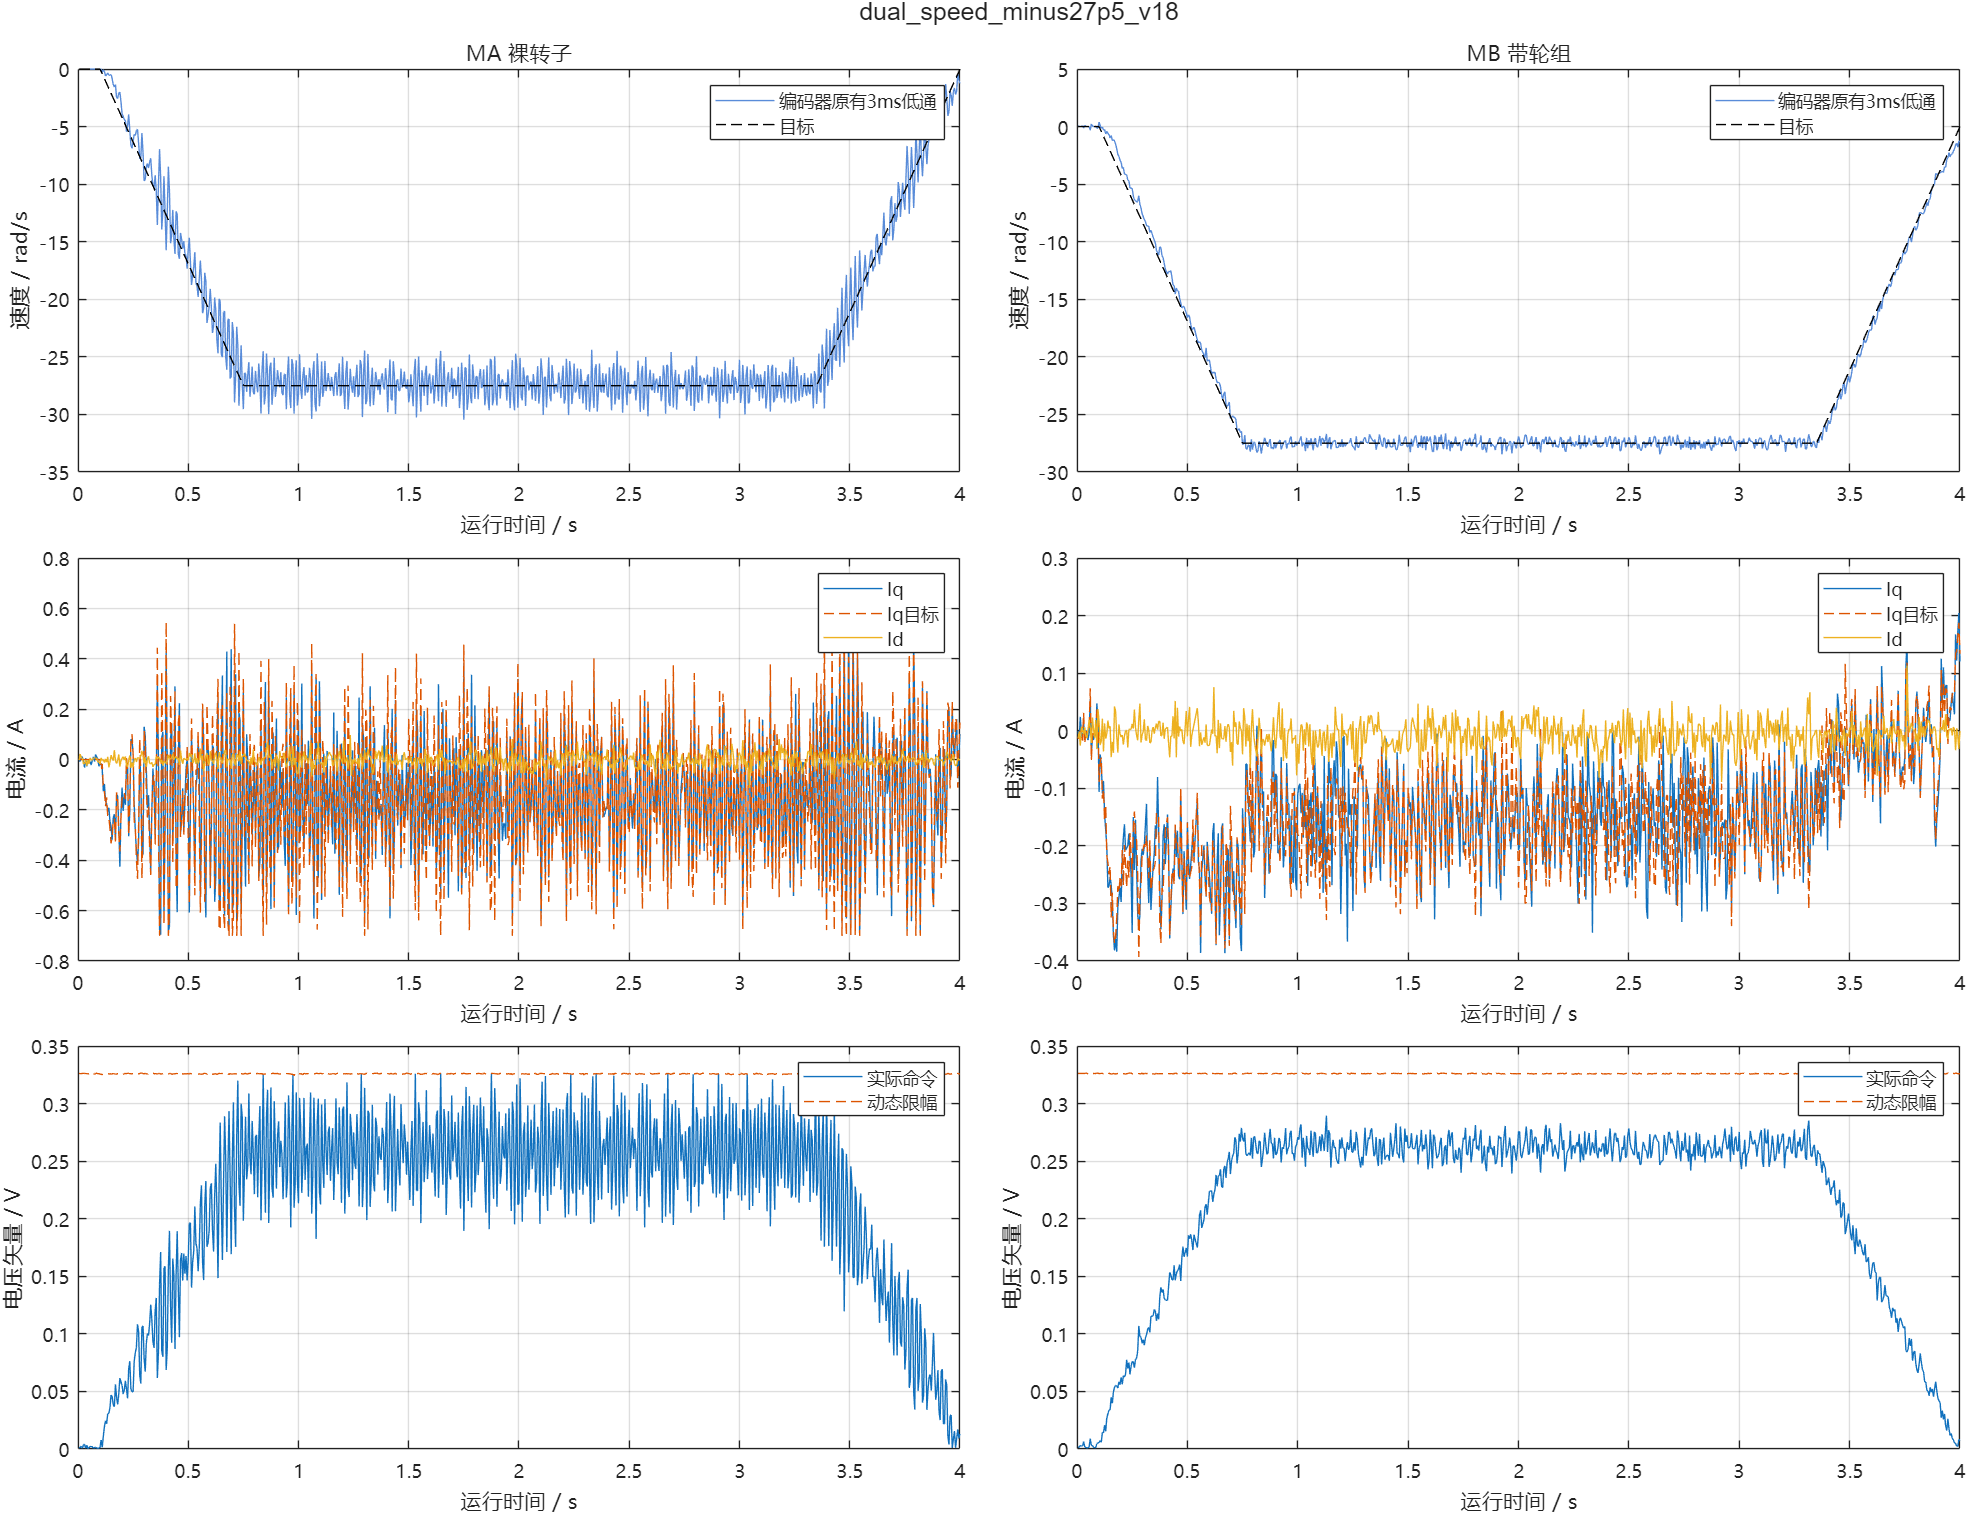

The file beside this chart, header and first rows:
us, cycle, seq, raw_a, raw_b, raw_bus, ca, cb, cc, a0, a1, b0, b1, flags, applied_seq, applied_sample_us, latch_us, motor, theta, angle, speed, id, iq, id_ref
7734195, 70649, 35325, 1895, 1895, 3285, 2000, 2001, 1999, 2829, 3494, 3494, 4140, 63, 22, 7733995, 7734164, 1, 6.248, 0.1411, -0.0000000, -0.001907, -0.003567, 0.0000000
7734295, 70650, 35325, 1883, 1884, 3285, 1999, 1999, 2001, 2829, 3505, 3505, 4174, 63, 23, 7733895, 7734264, 2, 1.156, 4.962, 0.05891, -0.01255, -0.0007560, 0.0000000
7739195, 70699, 35350, 1887, 1899, 3283, 2000, 2000, 2000, 2835, 3499, 3499, 4172, 63, 47, 7738995, 7739164, 1, 6.248, 0.1411, -0.0000000, 0.02224, -0.007334, 0.0000000
7739295, 70700, 35350, 1880, 1883, 3285, 2000, 1999, 2001, 2832, 3507, 3507, 4180, 63, 49, 7739095, 7739264, 2, 1.156, 4.962, 0.0125, -0.001881, -0.01354, 0.0000000
7744195, 70749, 35375, 1893, 1892, 3284, 1999, 2000, 2001, 2829, 3503, 3503, 4168, 63, 72, 7743995, 7744164, 1, 6.248, 0.1411, -0.0000000, 0.005598, 0.01056, 0.0000000
7744295, 70750, 35375, 1893, 1880, 3285, 1999, 2001, 2001, 2835, 3504, 3504, 4190, 63, 74, 7744095, 7744264, 2, 1.156, 4.962, 0.002543, -0.02595, 0.02394, 0.0000000
7749195, 70799, 35400, 1893, 1893, 3285, 2001, 2000, 1999, 2834, 3500, 3500, 4177, 63, 97, 7748995, 7749164, 1, 6.248, 0.1411, -0.0000000, 0.005598, 0.01056, 0.0000000
7749295, 70800, 35400, 1881, 1881, 3285, 1999, 2000, 2001, 2834, 3504, 3504, 4182, 63, 99, 7749095, 7749264, 2, 1.156, 4.962, 0.0005177, 0.007076, -0.005228, 0.0000000
7754195, 70849, 35425, 1899, 1894, 3287, 2000, 2001, 1999, 2835, 3502, 3502, 4184, 63, 122, 7753995, 7754164, 1, 6.248, 0.1411, -0.0000000, -0.01773, -0.008748, 0.0000000
7754295, 70850, 35425, 1880, 1885, 3285, 2001, 1999, 2001, 2833, 3506, 3506, 4170, 63, 123, 7754095, 7754264, 2, 1.156, 4.962, 0.07636, 0.002345, -0.01168, 0.0000000
7759195, 70899, 35450, 1899, 1899, 3284, 2000, 2000, 2000, 2835, 3515, 3515, 4184, 63, 147, 7758995, 7759164, 1, 6.248, 0.1411, -0.0000000, -0.01692, -0.03183, 0.0000000
7759295, 70900, 35450, 1887, 1878, 3285, 1998, 2002, 2000, 2833, 3509, 3509, 4174, 63, 147, 7759095, 7759264, 2, 1.145, 4.961, -0.1354, -0.006984, 0.0148, 0.0000000
7764195, 70949, 35475, 1895, 1893, 3284, 2000, 2001, 1999, 2834, 3506, 3506, 4179, 63, 172, 7763995, 7764164, 1, 6.248, 0.1411, -0.0000000, -0.002233, 0.005665, 0.0000000
7764295, 70950, 35475, 1877, 1885, 3285, 2001, 1999, 1999, 2831, 3497, 3497, 4166, 63, 171, 7764095, 7764264, 2, 1.156, 4.962, 0.1, 0.006069, -0.01441, 0.0000000
7769195, 70999, 35500, 1902, 1897, 3285, 2000, 1999, 2001, 2830, 3505, 3505, 4170, 63, 197, 7768995, 7769164, 1, 6.248, 0.1411, -0.0000000, -0.02508, -0.02749, 0.0000000
7769295, 71000, 35500, 1883, 1882, 3287, 1999, 2000, 2001, 2832, 3497, 3497, 4140, 63, 196, 7769095, 7769264, 2, 1.156, 4.962, 0.0211, -0.008327, 0.001104, 0.0000000
7774195, 71049, 35525, 1895, 1895, 3279, 2000, 1999, 2001, 2841, 3527, 3527, 4201, 63, 222, 7773995, 7774170, 1, 6.248, 0.1411, -0.0000000, -0.001907, -0.003567, 0.0000000
7774295, 71050, 35525, 1885, 1883, 3289, 2000, 1999, 2001, 2833, 3500, 3500, 4187, 63, 221, 7774095, 7774264, 2, 1.156, 4.962, 0.004153, -0.01306, -0.005349, 0.0000000
7779195, 71099, 35550, 1901, 1893, 3284, 1999, 1999, 2001, 2831, 3499, 3499, 4168, 63, 247, 7778995, 7779164, 1, 6.248, 0.1411, -0.0000000, -0.0179, -0.004133, 0.0000000
7779295, 71100, 35550, 1878, 1883, 3279, 2001, 1999, 1999, 2829, 3500, 3500, 4177, 63, 245, 7779095, 7779264, 2, 1.156, 4.962, 0.0008425, 0.001845, -0.01627, 0.0000000
7784195, 71149, 35575, 1891, 1897, 3276, 2001, 2002, 1998, 2831, 3508, 3508, 4177, 63, 272, 7783995, 7784164, 1, 6.248, 0.1411, -0.0000000, 0.006252, -0.0079, 0.0000000
7784295, 71150, 35575, 1880, 1879, 3285, 2001, 2000, 1999, 2831, 3496, 3496, 4138, 63, 270, 7784095, 7784264, 2, 1.156, 4.962, 0.0001786, 0.01926, -0.004236, 0.0000000
7789195, 71199, 35600, 1895, 1899, 3284, 2000, 1999, 2001, 2830, 3475, 3475, 4152, 63, 297, 7788995, 7789164, 1, 6.248, 0.1411, -0.0000000, -0.001254, -0.02203, 0.0000000
7789295, 71200, 35600, 1898, 1867, 3284, 1996, 2004, 2000, 2832, 3507, 3507, 4176, 63, 295, 7789095, 7789264, 2, 1.145, 4.961, -0.3243, 0.005023, 0.05539, 0.0000000
7794195, 71249, 35625, 1895, 1895, 3288, 2000, 2001, 1999, 2828, 3492, 3492, 4161, 63, 322, 7793995, 7794164, 1, 6.248, 0.1411, -0.0000000, -0.001907, -0.003567, 0.0000000
7794295, 71250, 35625, 1873, 1895, 3285, 2002, 1998, 2002, 2832, 3500, 3500, 4148, 63, 319, 7794095, 7794264, 2, 1.157, 4.962, 0.2271, -0.02133, -0.04393, 0.0000000
7799195, 71299, 35650, 1891, 1892, 3282, 2001, 2000, 1999, 2842, 3525, 3525, 4202, 63, 347, 7798995, 7799165, 1, 6.248, 0.1411, -0.0000000, 0.005598, 0.01056, 0.0000000
7799295, 71300, 35650, 1879, 1879, 3287, 2000, 2000, 2000, 2829, 3500, 3500, 4177, 63, 344, 7799095, 7799264, 2, 1.156, 4.962, 0.04499, 0.02298, -0.006969, 0.0000000
7804195, 71349, 35675, 1893, 1897, 3276, 2000, 2000, 2000, 2829, 3503, 3503, 4172, 63, 372, 7803995, 7804164, 1, 6.248, 0.1411, -0.0000000, 0.006252, -0.0079, 0.0000000
7804295, 71350, 35675, 1877, 1883, 3284, 2000, 2000, 2000, 2830, 3493, 3493, 4145, 63, 368, 7804095, 7804264, 2, 1.156, 4.962, 0.009503, 0.001844, -0.01627, 0.0000000
7809195, 71399, 35700, 1892, 1890, 3287, 2000, 2001, 1999, 2830, 3502, 3502, 4184, 63, 397, 7808995, 7809164, 1, 6.248, 0.1411, -0.0000000, 0.005272, 0.0198, 0.0000000
7809295, 71400, 35700, 1883, 1885, 3284, 1999, 2001, 2001, 2833, 3509, 3509, 4174, 63, 393, 7809095, 7809264, 2, 1.156, 4.962, 0.00187, -0.01255, -0.0007572, 0.0000000
7814195, 71449, 35725, 1891, 1893, 3287, 2000, 2001, 1999, 2833, 3509, 3509, 4175, 63, 422, 7813995, 7814164, 1, 6.248, 0.1411, -0.0000000, 0.005598, 0.01056, 0.0000000
7814295, 71450, 35725, 1879, 1880, 3285, 2001, 2000, 1999, 2835, 3508, 3508, 4189, 63, 418, 7814095, 7814264, 2, 1.156, 4.962, 0.02606, 0.01875, -0.008829, 0.0000000
7819195, 71499, 35750, 1897, 1891, 3282, 1999, 2000, 2001, 2839, 3524, 3524, 4198, 63, 447, 7818995, 7819165, 1, 6.248, 0.1411, -0.0000000, -0.01007, 0.0007663, 0.0000000
7819295, 71500, 35750, 1899, 1875, 3287, 1997, 2003, 2001, 2831, 3499, 3499, 4176, 63, 443, 7819095, 7819264, 2, 1.145, 4.961, -0.1595, -0.03192, 0.04742, 0.0000000
7824195, 71549, 35775, 1897, 1899, 3285, 1999, 1999, 2001, 2833, 3504, 3504, 4172, 63, 472, 7823995, 7824164, 1, 6.248, 0.1411, -0.0000000, -0.009085, -0.02693, 0.0000000
7824295, 71550, 35775, 1884, 1869, 3287, 1999, 2002, 1998, 2838, 3507, 3507, 4193, 63, 467, 7824095, 7824264, 2, 1.145, 4.961, -0.1425, 0.03748, 0.0174, 0.0000000
7829195, 71599, 35800, 1901, 1895, 3276, 2000, 2000, 2000, 2833, 3504, 3504, 4160, 63, 497, 7828995, 7829164, 1, 6.248, 0.1411, -0.0000000, -0.01757, -0.01336, 0.0000000
7829295, 71600, 35800, 1853, 1903, 3285, 2003, 1997, 2001, 2829, 3506, 3506, 4175, 63, 492, 7829095, 7829264, 2, 1.157, 4.962, 0.3932, 0.01608, -0.1061, 0.0000000
7834195, 71649, 35825, 1893, 1901, 3277, 2000, 1998, 2002, 2829, 3497, 3497, 4175, 63, 522, 7833995, 7834164, 1, 6.248, 0.1411, -0.0000000, 0.006578, -0.01713, 0.0000000
7834295, 71650, 35825, 1875, 1895, 3283, 2002, 1998, 1999, 2830, 3501, 3501, 4183, 63, 517, 7834095, 7834264, 2, 1.156, 4.962, 0.08311, -0.02503, -0.04121, 0.0000000
7839195, 71699, 35850, 1896, 1903, 3275, 1999, 1998, 2002, 2830, 3498, 3498, 4175, 63, 547, 7838995, 7839164, 1, 6.237, 0.1427, -0.3062, -0.004262, -0.03838, 0.0000000
7839295, 71700, 35850, 1868, 1897, 3287, 2004, 1996, 2001, 2830, 3507, 3507, 4176, 63, 541, 7839095, 7839264, 2, 1.145, 4.961, -0.1442, -0.01796, -0.05606, 0.0000000
7844195, 71749, 35875, 1896, 1925, 3272, 2000, 1995, 2005, 2830, 3497, 3497, 4166, 63, 572, 7843995, 7844164, 1, 6.237, 0.1427, -0.06299, -0.0002136, -0.126, 0.0000000
7844295, 71750, 35875, 1850, 1903, 3285, 2006, 1994, 1999, 2831, 3496, 3496, 4139, 63, 565, 7844095, 7844264, 2, 1.145, 4.961, -0.03039, 0.02106, -0.1086, 0.0000000
7849195, 71799, 35900, 1899, 1916, 3284, 1999, 1992, 2008, 2835, 3499, 3499, 4173, 63, 597, 7848995, 7849164, 1, 6.226, 0.1442, -0.1941, -0.01254, -0.09675, 0.0000000
7849295, 71800, 35900, 1865, 1909, 3282, 2006, 1994, 1999, 2834, 3504, 3504, 4182, 63, 590, 7849095, 7849264, 2, 1.134, 4.959, -0.3114, -0.03607, -0.08708, 0.0000000
7854195, 71849, 35925, 1898, 1935, 3285, 1998, 1990, 2010, 2833, 3497, 3497, 4170, 63, 622, 7853995, 7854164, 1, 6.205, 0.1473, -0.6057, 0.00297, -0.1654, 0.0000000
7854295, 71850, 35925, 1843, 1915, 3284, 2009, 1991, 1999, 2831, 3505, 3505, 4173, 63, 615, 7854095, 7854264, 2, 1.123, 4.958, -0.2547, 0.01264, -0.1444, 0.0000000
7859195, 71899, 35950, 1902, 1935, 3283, 1996, 1989, 2011, 2837, 3503, 3503, 4175, 63, 646, 7858795, 7859164, 1, 6.194, 0.1488, -0.4946, -0.01032, -0.176, 0.0000000
7859295, 71900, 35950, 1839, 1925, 3287, 2008, 1992, 2002, 2832, 3507, 3507, 4184, 63, 640, 7859095, 7859264, 2, 1.101, 4.955, -0.6457, -0.01366, -0.1725, 0.0000000
7864195, 71949, 35975, 1897, 1945, 3284, 1997, 1987, 2013, 2840, 3506, 3506, 4184, 63, 672, 7863995, 7864164, 1, 6.183, 0.1503, -0.3496, 0.01069, -0.2067, 0.0000000
7864295, 71950, 35975, 1831, 1931, 3281, 2012, 1988, 2003, 2836, 3510, 3510, 4179, 63, 665, 7864095, 7864264, 2, 1.091, 4.953, -0.417, -0.005119, -0.2007, 0.0000000
7869195, 71999, 36000, 1910, 1934, 3279, 1998, 1988, 2012, 2833, 3508, 3508, 4190, 63, 697, 7868995, 7869164, 1, 6.162, 0.1534, -0.5362, -0.03109, -0.1911, 0.0000000
7869295, 72000, 36000, 1809, 1948, 3278, 2014, 1986, 2000, 2830, 3498, 3498, 4166, 63, 690, 7869095, 7869264, 2, 1.069, 4.95, -0.5833, 0.01761, -0.2728, 0.0000000
7874195, 72049, 36025, 1909, 1949, 3283, 1996, 1985, 2015, 2836, 3506, 3506, 4184, 63, 722, 7873995, 7874164, 1, 6.14, 0.1565, -0.5449, -0.01108, -0.2455, 0.0000000
7874295, 72050, 36025, 1813, 1949, 3284, 2014, 1986, 2003, 2828, 3497, 3497, 4166, 63, 715, 7874095, 7874264, 2, 1.047, 4.947, -0.7048, 0.003667, -0.27, 0.0000000
7879195, 72099, 36050, 1902, 1959, 3279, 1996, 1983, 2017, 2832, 3506, 3506, 4174, 63, 747, 7878995, 7879172, 1, 6.119, 0.1595, -0.4721, 0.0172, -0.2629, 0.0000000
7879295, 72100, 36050, 1817, 1945, 3287, 2015, 1985, 2000, 2836, 3506, 3506, 4184, 63, 739, 7879095, 7879264, 2, 1.015, 4.942, -1.003, 0.007868, -0.2537, 0.0000000
... 1,522 more rows
